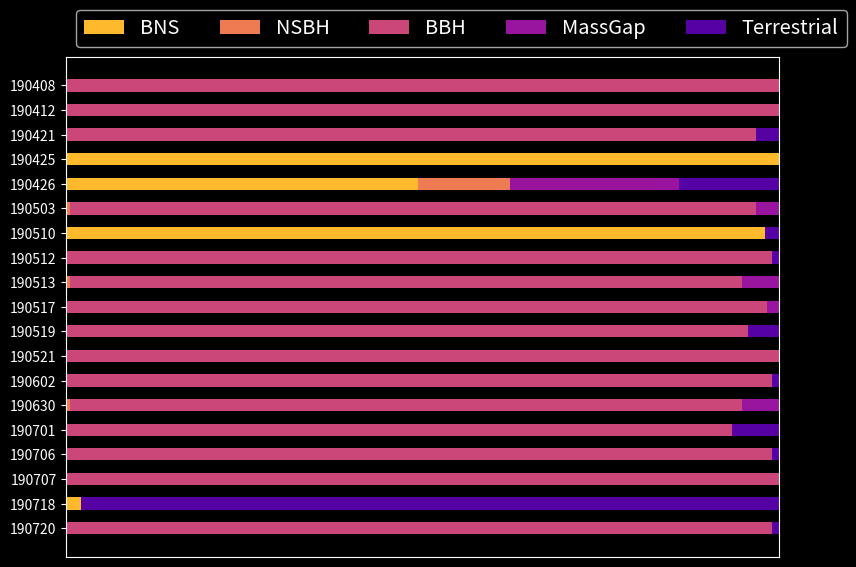

This chart was generated by the following Python code:
"""
=============================================
Discrete distribution as horizontal bar chart
=============================================

Stacked bar charts can be used to visualize discrete distributions.

This example visualizes the result of a survey in which people could rate
their agreement to questions on a five-element scale.

The horizontal stacking is achieved by calling `~.Axes.barh()` for each
category and passing the starting point as the cumulative sum of the
already drawn bars via the parameter ``left``.
"""

import numpy as np
import matplotlib.pyplot as plt


category_names = ['BNS', 'NSBH', 'BBH', 'MassGap', 'Terrestrial']
'''
results = {
        '190408an': [0.0,    0.0,	 1.0,	 0.0,	 0.0], 
        '190412m ':	[0.0,    0.0,	 1.0,	 0.0,	 0.0], 
        '190421ar':	[0.0,    0.0,	 0.9674, 0.0,    0.0326],  
        '190425z ': [0.9994, 0.0,    0.0,    0.0,    0.0006], 
        '190426c ':	[0.4932, 0.1293, 0.0,	 0.2374, 0.1401], 
        '190503bf':	[0.0,    0.0047, 0.9628, 0.0323, 0.0001],
        '190510g ':	[0.9797, 0.0,    0.0,    0.0,    0.0203], 
        '190512at': [0.0,    0.0,    0.9899, 0.0,    0.0101], 
        '190513bm':	[0.0,    0.0052, 0.9427, 0.0521, 0.0],
        '190517h ':	[0.0,    0.0008, 0.9826, 0.0166, 0.0],
        '190519bj':	[0.0,    0.0,	 0.9558, 0.0,	 0.0442],
        '190521g ':	[0.0,    0.0,	 0.9659, 0.0,	 0.0341],
        '190521r ':	[0.0,    0.0,	 0.9993, 0.0,	 0.0007],
        '190602aq':	[0.0,    0.0,	 0.9903, 0.0,	 0.0097],
        '190630ag':	[0.0,    0.0052, 0.9427, 0.0521, 0.0],
        '190701ah':	[0.0,    0.0,	 0.9344, 0.0,	 0.0656],
        '190706ai':	[0.0,    0.0,	 0.9898, 0.0,	 0.0102],
        '190707q ':	[0.0,	 0.0,    1.0,    0.0,    0.0], 
        '190718y ': [0.0207, 0.0,	 0.0,	 0.0,	 0.9793], 
        '190720a ':	[0.0,    0.0,	 0.9893, 0.0,	 0.0107]
}
'''
results = {
        '190408': [0.0,    0.0,	 1.0,	 0.0,	 0.0], 
        '190412':	[0.0,    0.0,	 1.0,	 0.0,	 0.0], 
        '190421':	[0.0,    0.0,	 0.9674, 0.0,    0.0326],  
        '190425': [0.9994, 0.0,    0.0,    0.0,    0.0006], 
        '190426':	[0.4932, 0.1293, 0.0,	 0.2374, 0.1401], 
        '190503':	[0.0,    0.0047, 0.9628, 0.0323, 0.0001],
        '190510':	[0.9797, 0.0,    0.0,    0.0,    0.0203], 
        '190512': [0.0,    0.0,    0.9899, 0.0,    0.0101], 
        '190513':	[0.0,    0.0052, 0.9427, 0.0521, 0.0],
        '190517':	[0.0,    0.0008, 0.9826, 0.0166, 0.0],
        '190519':	[0.0,    0.0,	 0.9558, 0.0,	 0.0442],
        '190521':	[0.0,    0.0,	 0.9659, 0.0,	 0.0341],
        '190521':	[0.0,    0.0,	 0.9993, 0.0,	 0.0007],
        '190602':	[0.0,    0.0,	 0.9903, 0.0,	 0.0097],
        '190630':	[0.0,    0.0052, 0.9427, 0.0521, 0.0],
        '190701':	[0.0,    0.0,	 0.9344, 0.0,	 0.0656],
        '190706':	[0.0,    0.0,	 0.9898, 0.0,	 0.0102],
        '190707':	[0.0,	 0.0,    1.0,    0.0,    0.0], 
        '190718': [0.0207, 0.0,	 0.0,	 0.0,	 0.9793], 
        '190720':	[0.0,    0.0,	 0.9893, 0.0,	 0.0107]
}


def survey(results, category_names):
    """
    Parameters
    ----------
    results : dict
        A mapping from question labels to a list of answers per category.
        It is assumed all lists contain the same number of entries and that
        it matches the length of *category_names*.
    category_names : list of str
        The category labels.
    """
    plt.style.use('dark_background')

    labels = list(results.keys())
    data = np.array(list(results.values()))
    #data = np.log10(data)
    data_cum = data.cumsum(axis=1)
    #category_colors = plt.get_cmap('RdYlGn_r')(np.linspace(0.15, 0.85, data.shape[1]))
    #category_colors = plt.get_cmap('rainbow')(np.linspace(0.15, 0.85, data.shape[1]))
    category_colors = plt.get_cmap('plasma_r')(np.linspace(0.15, 0.85, data.shape[1]))

    fig, ax = plt.subplots(figsize=(9.2, 6.5))
    ax.invert_yaxis()
    ax.xaxis.set_visible(False)
    ax.set_xlim(0, np.sum(data, axis=1).max())

    for i, (colname, color) in enumerate(zip(category_names, category_colors)):
        widths = data[:, i]
        starts = data_cum[:, i] - widths
        ax.barh(labels, widths, left=starts, height=0.5,
                label=colname, color=color)
        xcenters = starts + widths / 2

        r, g, b, _ = color
        text_color = 'white' if r * g * b < 0.5 else 'darkgrey'
        #for y, (x, c) in enumerate(zip(xcenters, widths)):
        #    ax.text(x, y, str(int(c)), ha='center', va='center',color=text_color)
    ax.legend(ncol=len(category_names), bbox_to_anchor=(0, 1), loc='lower left', fontsize='x-large')

    return fig, ax


survey(results, category_names)

#plt.show()
plt.savefig('astro_type_temp.png',format='png')
plt.savefig('astro_type_temp.pdf',format='pdf')

plt.close()
